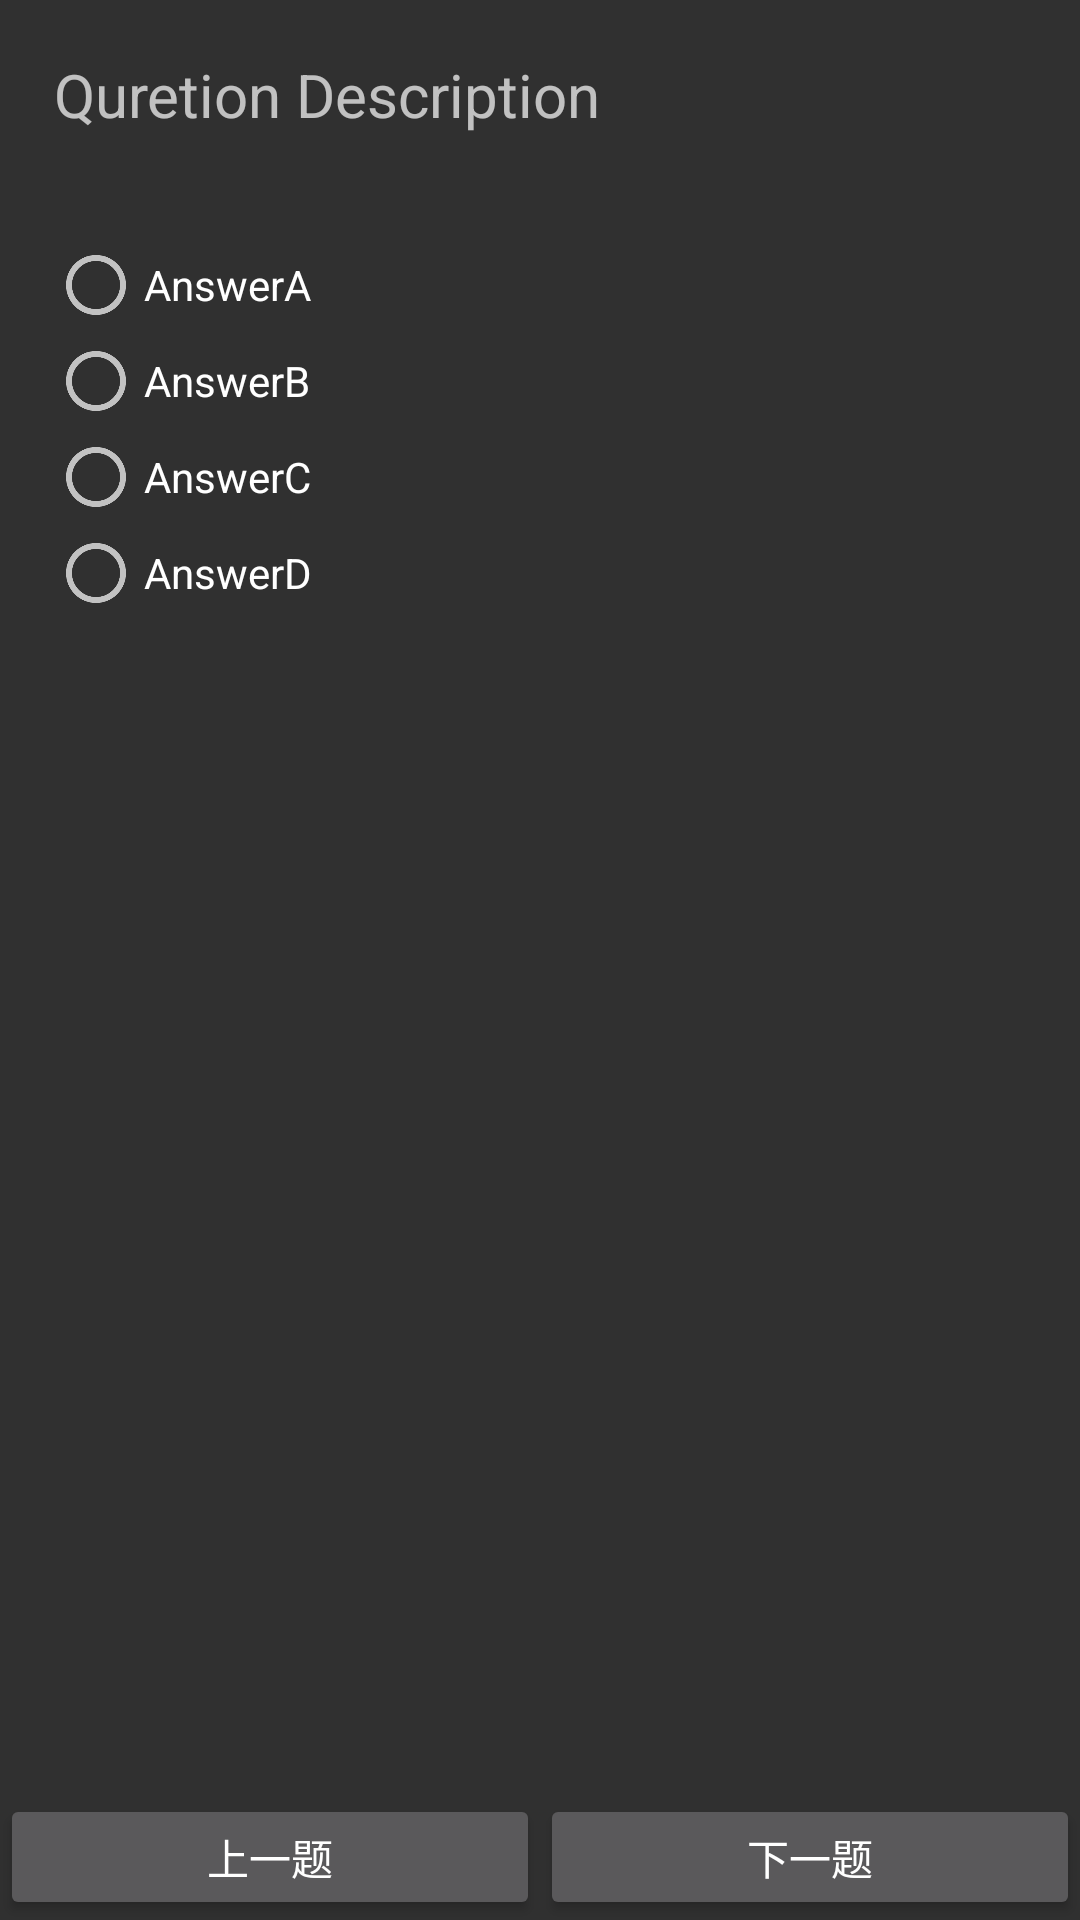

Layout XML and referenced resources for this Android screen:
<!-- AndroidManifest.xml: activity theme Theme.AppCompat.NoActionBar -->
<!-- res/layout/activity_exam.xml -->
<?xml version="1.0" encoding="utf-8"?>
<LinearLayout xmlns:android="http://schemas.android.com/apk/res/android"
    android:orientation="vertical" android:layout_width="match_parent"
    android:layout_height="match_parent">

    <ScrollView
        android:layout_weight="7"
        android:layout_width="match_parent"
        android:layout_height="match_parent">
        <LinearLayout
            android:layout_width="match_parent"
            android:layout_height="wrap_content"
            android:orientation="vertical">
            <TextView
                android:text="Quretion Description"
                android:id="@+id/question"
                android:textSize="20sp"
                android:padding="18sp"
                android:layout_width="match_parent"
                android:layout_height="wrap_content" />
            <RadioGroup
                android:id="@+id/radioGroup"
                android:padding="16dp"
                android:layout_width="match_parent"
                android:layout_height="wrap_content">
                <RadioButton
                    android:text="AnswerA"
                    android:id="@+id/answerA"
                    android:layout_width="match_parent"
                    android:layout_height="wrap_content" />
                <RadioButton
                    android:text="AnswerB"
                    android:id="@+id/answerB"
                    android:layout_width="match_parent"
                    android:layout_height="wrap_content" />
                <RadioButton
                    android:text="AnswerC"
                    android:id="@+id/answerC"
                    android:layout_width="match_parent"
                    android:layout_height="wrap_content" />
                <RadioButton
                    android:text="AnswerD"
                    android:id="@+id/answerD"
                    android:layout_width="match_parent"
                    android:layout_height="wrap_content" />
            </RadioGroup>
            <TextView
                android:visibility="invisible"
                android:id="@+id/explaination"
                android:text="Question Explaination"
                android:layout_width="match_parent"
                android:layout_height="wrap_content" />
        </LinearLayout>
    </ScrollView>
    <LinearLayout
        android:layout_weight="1"
        android:orientation="horizontal"
        android:layout_width="match_parent"
        android:layout_height="wrap_content">
        <Button
            android:text="上一题"
            android:id="@+id/btn_previous"
            android:layout_weight="1"
            android:layout_width="match_parent"
            android:layout_height="wrap_content" />
        <Button
            android:text="下一题"
            android:id="@+id/btn_next"
            android:layout_weight="1"
            android:layout_width="match_parent"
            android:layout_height="wrap_content" />
    </LinearLayout>
</LinearLayout>
<!-- resources referenced by this layout -->
<resources>

</resources>
